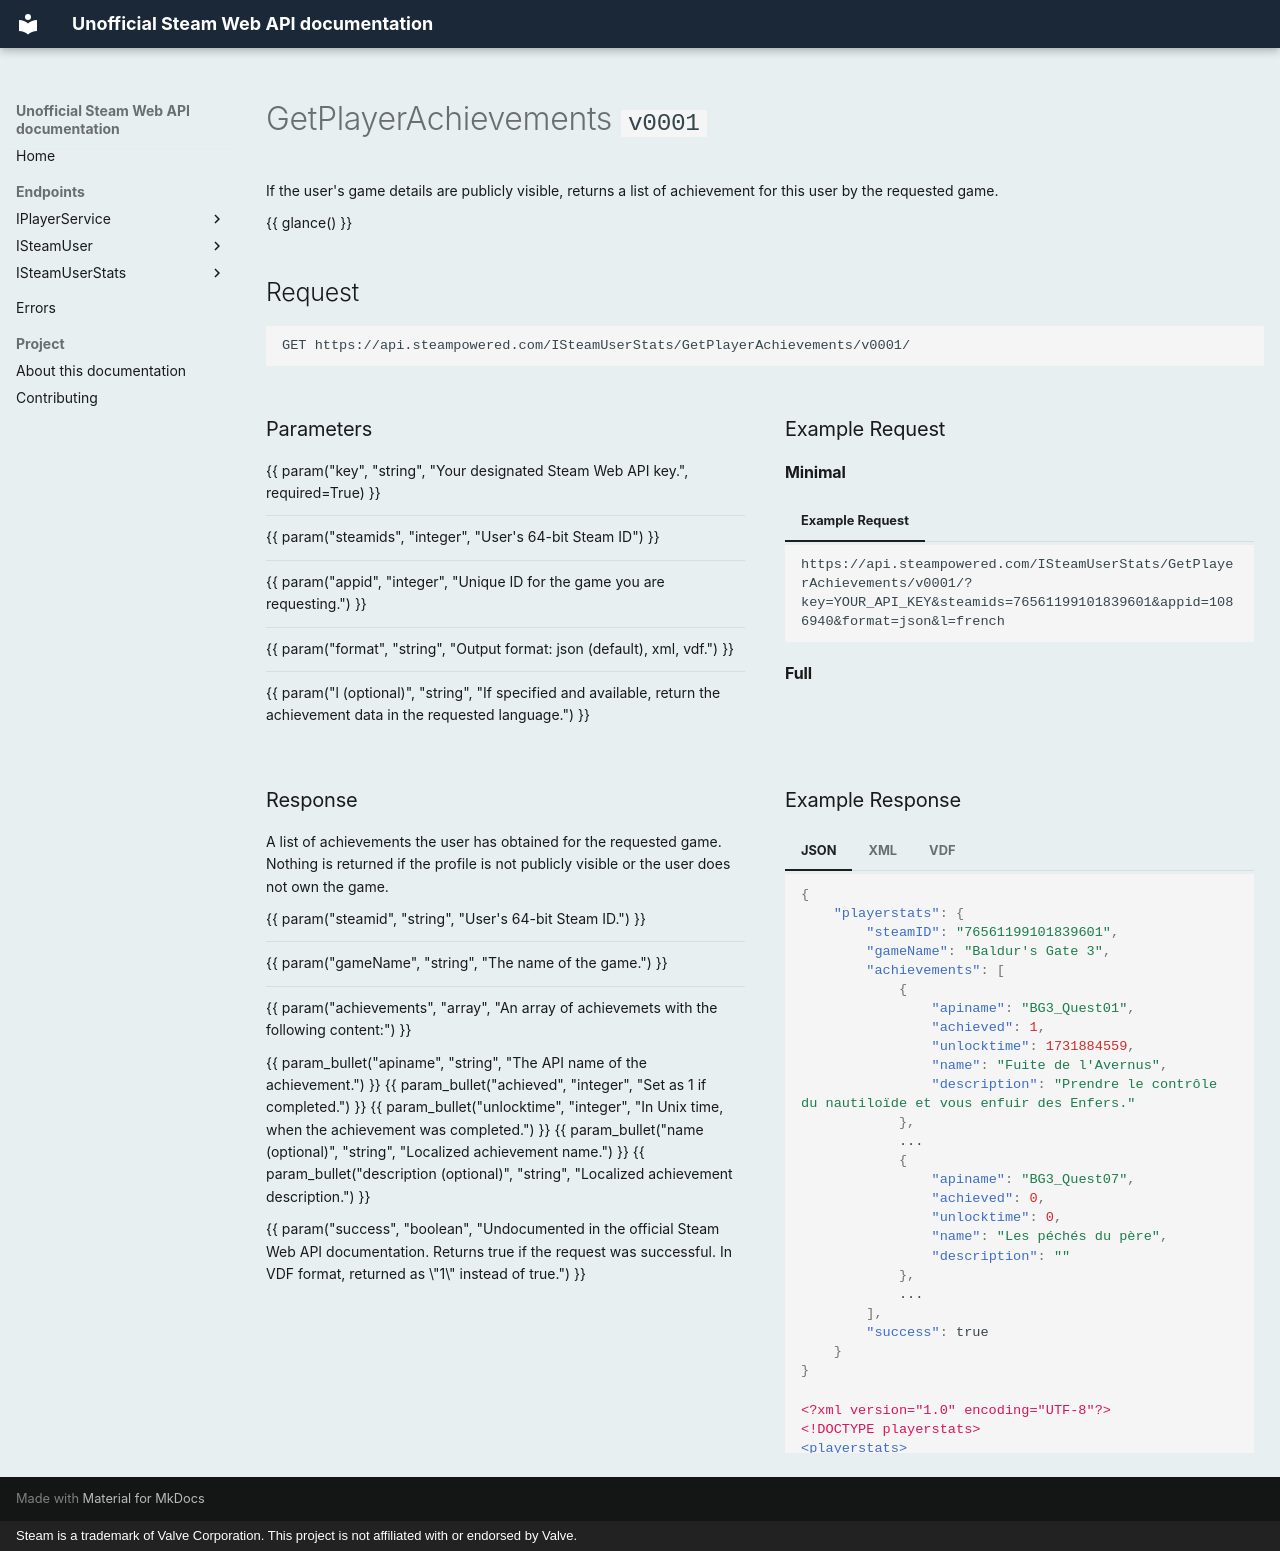

repository: hwittle/steam-web-api-docs · page: get-player-achievements/index.html · generator: mkdocs · copyright: Steam is a trademark of Valve Corporation. This project is not affiliated with or endorsed by Valve.

---
title: GetPlayerAchievements
description: Returns the achievements of a game the Steam account owns only if profile visibility is set to public.
interface: ISteamUserStats
method: GetPlayerAchievements
version: v0001
http_method: GET
auth: api_key
formats: [json, xml, vdf]
privacy: public_or_owner
last_verified: 14 October 2026
tags:
  - ISteamUserStats
  - achievements
  - privacy-dependent
---

# GetPlayerAchievements <span class="p_version">`v0001`</span>

If the user's game details are publicly visible, returns a list of achievement for this user by the requested game.

{{ glance() }}

## Request

```
GET https://api.steampowered.com/ISteamUserStats/GetPlayerAchievements/v0001/
```

<div class="ref-grid" markdown>

<div markdown>

### Parameters

{{ param("key", "string", "Your designated Steam Web API key.", required=True) }}

---
{{ param("steamids", "integer", "User's 64-bit Steam ID") }}

---
{{ param("appid", "integer", "Unique ID for the game you are requesting.") }}

---
{{ param("format", "string", "Output format: json (default), xml, vdf.") }}

---
{{ param("l (optional)", "string", "If specified and available, return the achievement data in the requested language.") }}

</div>

<div markdown>

### Example Request

#### Minimal

=== "Example Request"
    ```
    https://api.steampowered.com/ISteamUserStats/GetPlayerAchievements/v0001/?key=YOUR_API_KEY&steamids=76561199101839601&appid=1086940&format=json&l=french
    ```

#### Full

</div>

</div>

<div class="ref-grid" markdown>

<div markdown>

### Response

A list of achievements the user has obtained for the requested game. Nothing is returned if the profile is not publicly visible or the user does not own the game.

{{ param("steamid", "string", "User's 64-bit Steam ID.") }}

---

{{ param("gameName", "string", "The name of the game.") }}

---
{{ param("achievements", "array", "An array of achievemets with the following content:") }}

{{ param_bullet("apiname", "string", "The API name of the achievement.") }}
{{ param_bullet("achieved", "integer", "Set as 1 if completed.") }}
{{ param_bullet("unlocktime", "integer", "In Unix time, when the achievement was completed.") }}
{{ param_bullet("name (optional)", "string", "Localized achievement name.") }}
{{ param_bullet("description (optional)", "string", "Localized achievement description.") }}

{{ param("success", "boolean", "Undocumented in the official Steam Web API documentation. Returns true if the request was successful. In VDF format, returned as \"1\" instead of true.") }}

</div>

<div markdown>

### Example Response

=== "JSON"
    ```json
    {
        "playerstats": {
            "steamID": "76561199101839601",
            "gameName": "Baldur's Gate 3",
            "achievements": [
                {
                    "apiname": "BG3_Quest01",
                    "achieved": 1,
                    "unlocktime": 1731884559,
                    "name": "Fuite de l'Avernus",
                    "description": "Prendre le contrôle du nautiloïde et vous enfuir des Enfers."
                },
                ...
                {
                    "apiname": "BG3_Quest07",
                    "achieved": 0,
                    "unlocktime": 0,
                    "name": "Les péchés du père",
                    "description": ""
                },
                ...
            ],
            "success": true
        }
    }
    ```
=== "XML"
    ```xml
    <?xml version="1.0" encoding="UTF-8"?>
    <!DOCTYPE playerstats>
    <playerstats>
        <steamID>76561199101839601</steamID>
        <gameName>Baldur&apos;s Gate 3</gameName>
        <achievements>
            <achievement>
                <apiname>BG3_Quest01</apiname>
                <achieved>1</achieved>
                <unlocktime>1731884559</unlocktime>
                <name>Fuite de l&apos;Avernus</name>
                <description>Prendre le contrôle du nautiloïde et vous enfuir des Enfers.</description>
            </achievement>
            ...
            <achievement>
                <apiname>BG3_Quest07</apiname>
                <achieved>0</achieved>
                <unlocktime>0</unlocktime>
                <name>Les péchés du père</name>
                <description></description>
            </achievement>
            ...
        </achievements>
        <success>true</success>
    </playerstats>
    ```
=== "VDF"
    ```
    "playerstats"
    {
        "steamID"	"76561199101839601"
        "gameName"	"Baldur's Gate 3"
        "achievements"
        {
            "0"
            {
                "apiname"	"BG3_Quest01"
                "achieved"	"1"
                "unlocktime"	"1731884559"
                "name"	"Fuite de l'Avernus"
                "description"	"Prendre le contrôle du nautiloïde et vous enfuir des Enfers."
            }
            ...
            "6"
            {
                "apiname"	"BG3_Quest07"
                "achieved"	"0"
                "unlocktime"	"0"
                "name"	"Les péchés du père"
                "description"	""
            }
            ...
        }
        "success"	"1"
    }
    ```
!!! note "Format differences"
    XML wraps each game in a `message` element, and VDF uses numbered keys with string values.

</div>

</div>
